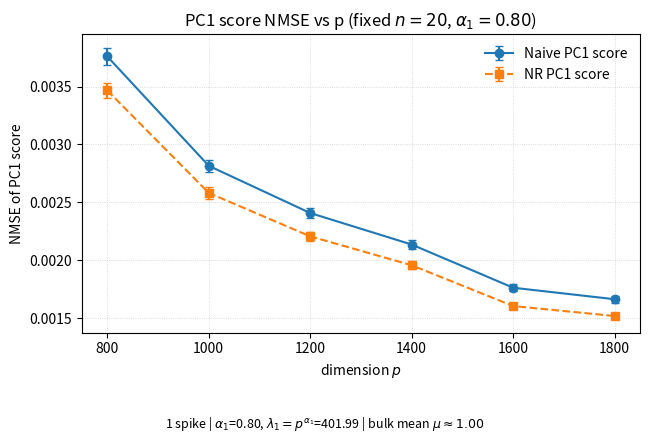

Python code for this plot:
import numpy as np, matplotlib.pyplot as plt, os

def nr_lambda_vec(hat_lams):
    n = len(hat_lams)
    out = np.zeros_like(hat_lams)
    for j in range(n-1):
        out[j] = hat_lams[j] - hat_lams[j+1:].sum()/(n-j)
    return out

def run_scores_vs_p(
    p_vals=(800,1000,1200,1400,1600,1800),
    n_train=20, n_test=20, alpha=0.80, reps=300, seed=1,
    trace_normalize=True, qr_orth=True,
    fname="figures/sim4_pc_scores.pdf"
):
    rng = np.random.default_rng(seed)
    means_naive, means_nr, ses_naive, ses_nr = [], [], [], []

    for p in p_vals:
        lam = np.ones(p); lam[0] = p**alpha
        lam1 = lam[0]

        # trace normalization so avg eigenvalue ~ 1 across p
        c = 1.0 / np.sqrt(lam.sum()) if trace_normalize else 1.0

        mse_naive, mse_nr = [], []

        for _ in range(reps):
            # -------- TRAIN --------
            Ztr = rng.standard_normal((p, n_train))
            Xtr = c * (np.sqrt(lam)[:, None] * Ztr)

            # dual eigens (sorted ↓)
            SD = (Xtr.T @ Xtr) / n_train
            evals, U = np.linalg.eigh(SD)
            idx = np.argsort(evals)[::-1]
            evals = np.maximum(evals[idx], 1e-12)
            U     = U[:, idx]

            # left singular directions (columns)
            H = (Xtr @ U) / np.sqrt(n_train*evals)
            if qr_orth:
                H, _ = np.linalg.qr(H)

            tilde = nr_lambda_vec(evals)


            # choose top indices
            j = 0


            v_naive = H[:, j]
            v_nr    = H[:, j]

            # -------- TEST (fresh) --------
            Zte = rng.standard_normal((p, n_test))
            Xte = c * (np.sqrt(lam)[:, None] * Zte)
            SD_te = (Xte.T @ Xte) / n_test
            evals_te, U_te = np.linalg.eigh(SD_te)

            # true score under e1
            s_true = c * np.sqrt(lam1) * Zte[0, :]

            # naive test score = v^T X_te
            s_hat_naive = v_naive @ Xte

            # this is the crucial scaling that the paper uses
            s_hat_nr = np.sqrt(max(tilde[j], 1e-12) / evals[j]) * (v_nr @ Xte)


            mse_naive.append(np.mean((s_hat_naive - s_true)**2) / lam1)
            mse_nr.append(   np.mean((s_hat_nr   - s_true)**2) / lam1)

        mN, mR = float(np.mean(mse_naive)), float(np.mean(mse_nr))
        sN = float(np.std(mse_naive, ddof=1)/np.sqrt(reps))
        sR = float(np.std(mse_nr,    ddof=1)/np.sqrt(reps))
        means_naive.append(mN); ses_naive.append(sN)
        means_nr.append(mR);   ses_nr.append(sR)

    # ---- plot ----
    os.makedirs("figures", exist_ok=True)
    fig, ax = plt.subplots(figsize=(6.6, 4.0))
    ax.errorbar(p_vals, means_naive, yerr=ses_naive, fmt="o-", capsize=3, label="Naive PC1 score")
    ax.errorbar(p_vals, means_nr,    yerr=ses_nr,    fmt="s--", capsize=3, label="NR PC1 score")
    ax.set_xlabel("dimension $p$")
    ax.set_ylabel("NMSE of PC1 score")
    tn = ", trace-normalized" if trace_normalize else ""
    ax.set_title(rf"PC1 score NMSE vs p (fixed $n={n_train}$, $\alpha_1={alpha:.2f}$)")
    ax.legend(frameon=False, loc="upper right")
    ax.grid(True, ls=":", lw=0.6, alpha=0.6)

    # ---- Footer summary under the x-axis (no plot compression) ----
    spikes = 1
    bulk_mean = lam[1:].mean()
    footer_text = (
        rf"{spikes} spike | "
        rf"$\alpha_1$={alpha:.2f}, $\lambda_1=p^{{\alpha_1}}$={lam[0]:.2f} | "
        rf"bulk mean $\mu \approx {bulk_mean:.2f}$"
    )
    fig.text(0.5, -0.05, footer_text, ha='center', va='top', fontsize=9)

    fig.tight_layout()
    plt.savefig(fname, bbox_inches="tight")
    plt.close()

if __name__ == "__main__":
    run_scores_vs_p()
